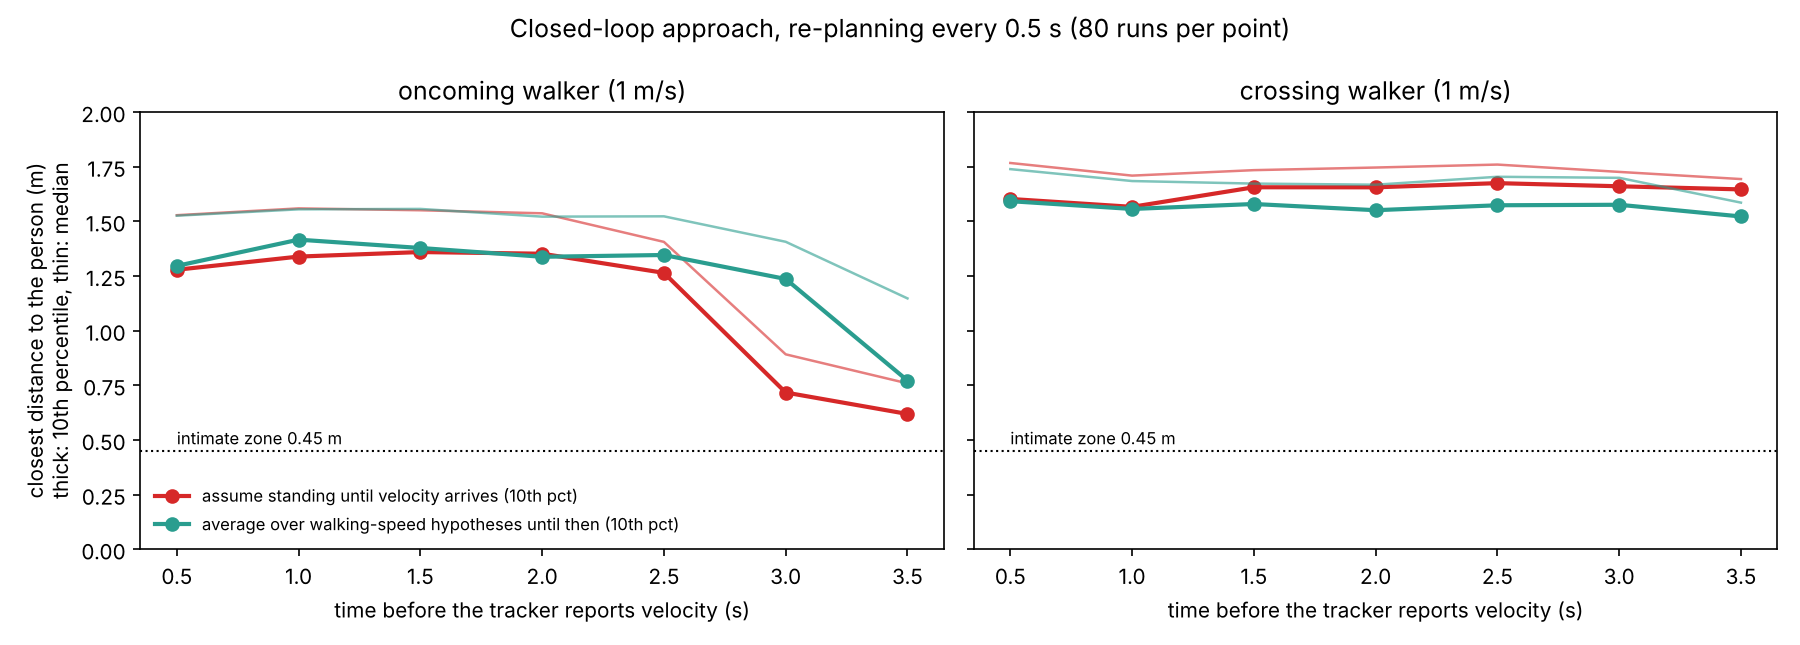

The data file committed next to this chart (first rows):
scenario, planner, latency_s, trial, min_dist, end_dist, arrival_s, violation, in_conversation_range
oncoming, naive, 0.5, 0, 1.364, 1.388, 3.7, False, True
oncoming, naive, 0.5, 1, 1.79, 1.79, 2.6, False, True
oncoming, naive, 0.5, 2, 1.322, 1.322, 3.4, False, True
oncoming, naive, 0.5, 3, 1.266, 1.305, 4.2, False, True
oncoming, naive, 0.5, 4, 1.606, 1.619, 3.5, False, True
oncoming, naive, 0.5, 5, 1.569, 1.569, 3.3, False, True
oncoming, naive, 0.5, 6, 1.634, 1.634, 3.2, False, True
oncoming, naive, 0.5, 7, 1.371, 1.371, 3.7, False, True
oncoming, naive, 0.5, 8, 1.42, 1.608, 3.9, False, True
oncoming, naive, 0.5, 9, 1.278, 1.278, 4, False, True
oncoming, naive, 0.5, 10, 1.785, 1.785, 2.6, False, True
oncoming, naive, 0.5, 11, 1.317, 1.317, 3.4, False, True
oncoming, naive, 0.5, 12, 1.945, 1.945, 2.5, False, True
oncoming, naive, 0.5, 13, 1.296, 1.424, 4.5, False, True
oncoming, naive, 0.5, 14, 1.521, 1.521, 3.1, False, True
oncoming, naive, 0.5, 15, 1.372, 1.372, 3.3, False, True
oncoming, naive, 0.5, 16, 1.72, 1.72, 3, False, True
oncoming, naive, 0.5, 17, 1.582, 1.582, 3.1, False, True
oncoming, naive, 0.5, 18, 1.807, 1.807, 2.9, False, True
oncoming, naive, 0.5, 19, 1.497, 1.497, 3.1, False, True
oncoming, naive, 0.5, 20, 1.322, 1.474, 4, False, True
oncoming, naive, 0.5, 21, 1.173, 1.176, 3.7, False, True
oncoming, naive, 0.5, 22, 1.277, 1.277, 3.4, False, True
oncoming, naive, 0.5, 23, 1.627, 1.627, 3.2, False, True
oncoming, naive, 0.5, 24, 1.516, 1.516, 3.2, False, True
oncoming, naive, 0.5, 25, 1.862, 1.862, 2.6, False, True
oncoming, naive, 0.5, 26, 1.342, 1.342, 3.1, False, True
oncoming, naive, 0.5, 27, 1.219, 1.289, 4.9, False, True
oncoming, naive, 0.5, 28, 1.462, 1.462, 3.1, False, True
oncoming, naive, 0.5, 29, 1.781, 1.781, 3.3, False, True
oncoming, naive, 0.5, 30, 1.359, 1.41, 4.1, False, True
oncoming, naive, 0.5, 31, 1.319, 1.319, 3.5, False, True
oncoming, naive, 0.5, 32, 1.406, 1.406, 3.4, False, True
oncoming, naive, 0.5, 33, 1.7, 1.7, 2.6, False, True
oncoming, naive, 0.5, 34, 1.24, 1.24, 3.1, False, True
oncoming, naive, 0.5, 35, 1.388, 1.395, 3.5, False, True
oncoming, naive, 0.5, 36, 1.554, 1.554, 3.2, False, True
oncoming, naive, 0.5, 37, 1.457, 1.457, 3, False, True
oncoming, naive, 0.5, 38, 1.534, 1.534, 3.4, False, True
oncoming, naive, 0.5, 39, 1.461, 1.461, 4.2, False, True
oncoming, naive, 0.5, 40, 1.871, 1.871, 2.8, False, True
oncoming, naive, 0.5, 41, 0.8598, 1.123, 6.6, False, True
oncoming, naive, 0.5, 42, 1.396, 1.396, 3.1, False, True
oncoming, naive, 0.5, 43, 1.844, 1.844, 2.6, False, True
oncoming, naive, 0.5, 44, 1.543, 1.555, 3.5, False, True
oncoming, naive, 0.5, 45, 1.723, 1.723, 3.1, False, True
oncoming, naive, 0.5, 46, 1.615, 1.615, 3.7, False, True
oncoming, naive, 0.5, 47, 1.326, 1.326, 4.1, False, True
oncoming, naive, 0.5, 48, 1.694, 1.694, 3.1, False, True
oncoming, naive, 0.5, 49, 1.565, 1.565, 3.1, False, True
oncoming, naive, 0.5, 50, 1.411, 1.411, 3.6, False, True
oncoming, naive, 0.5, 51, 1.795, 1.795, 2.7, False, True
oncoming, naive, 0.5, 52, 2.265, 2.265, 2.4, False, False
oncoming, naive, 0.5, 53, 1.598, 1.598, 3.1, False, True
oncoming, naive, 0.5, 54, 1.391, 1.391, 3.1, False, True
oncoming, naive, 0.5, 55, 1.684, 1.684, 3.5, False, True
oncoming, naive, 0.5, 56, 1.544, 1.544, 3.3, False, True
oncoming, naive, 0.5, 57, 1.546, 1.546, 3.1, False, True
oncoming, naive, 0.5, 58, 1.563, 1.563, 2.9, False, True
oncoming, naive, 0.5, 59, 1.422, 1.422, 3.4, False, True
... 2,180 more rows
